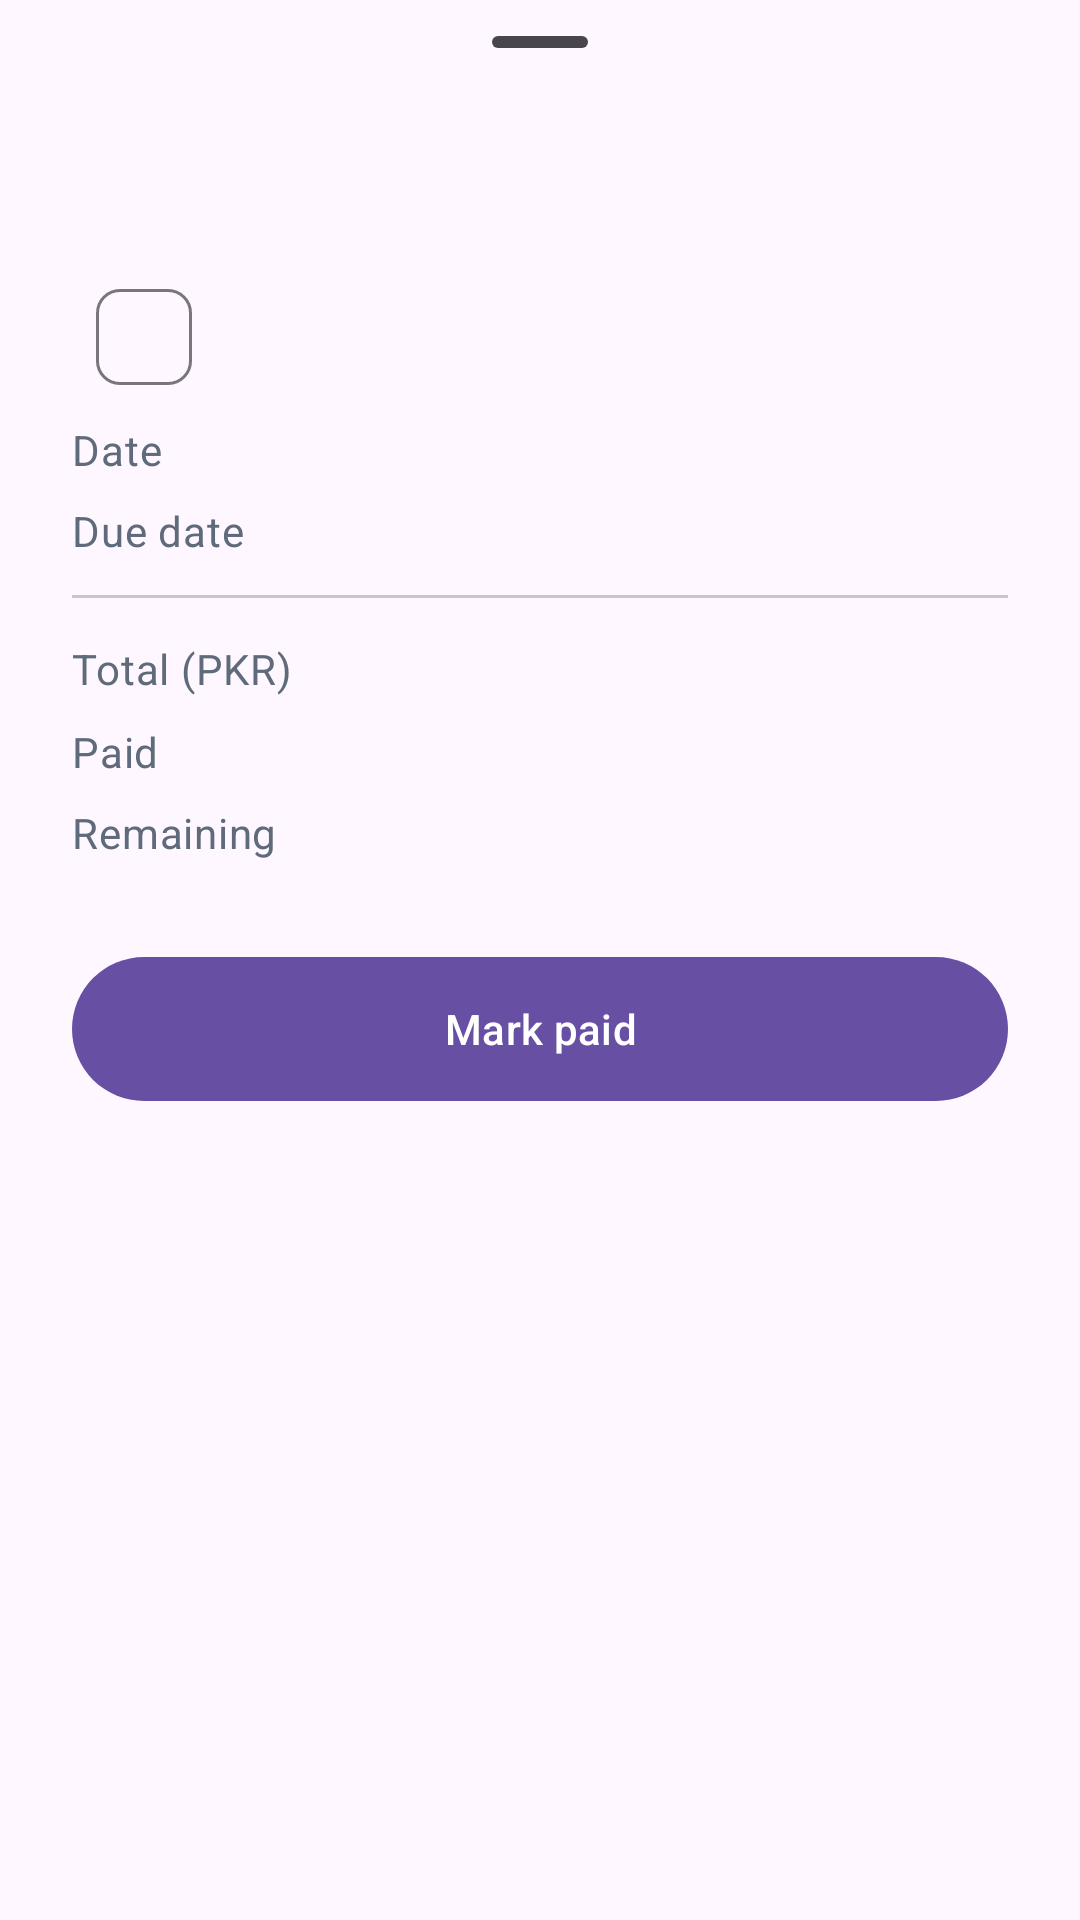

Reconstruct the res/layout file that produces this screen, plus the resources it refers to.
<!-- AndroidManifest.xml: application theme Theme.CreditCardExpenseTracker -->
<!-- res/layout/bottom_sheet_expense_detail.xml -->
<?xml version="1.0" encoding="utf-8"?>
<androidx.core.widget.NestedScrollView xmlns:android="http://schemas.android.com/apk/res/android"
    xmlns:app="http://schemas.android.com/apk/res-auto"
    xmlns:tools="http://schemas.android.com/tools"
    android:layout_width="match_parent"
    android:layout_height="wrap_content">

    <LinearLayout
        android:layout_width="match_parent"
        android:layout_height="wrap_content"
        android:orientation="vertical"
        android:paddingHorizontal="@dimen/space_l"
        android:paddingBottom="@dimen/space_l">

        <com.google.android.material.bottomsheet.BottomSheetDragHandleView
            android:layout_width="match_parent"
            android:layout_height="wrap_content" />

        <TextView
            android:id="@+id/tvDetailDescription"
            android:layout_width="match_parent"
            android:layout_height="wrap_content"
            android:textAppearance="?attr/textAppearanceHeadlineSmall"
            tools:text="Amazon" />

        <com.google.android.material.chip.Chip
            android:id="@+id/chipDetailStatus"
            style="@style/Widget.Material3.Chip.Assist"
            android:layout_width="wrap_content"
            android:layout_height="wrap_content"
            android:layout_marginTop="@dimen/space_s"
            android:clickable="false"
            tools:text="Partial" />

        <LinearLayout
            android:layout_width="match_parent"
            android:layout_height="wrap_content"
            android:orientation="horizontal"
            android:paddingVertical="@dimen/space_xs">

            <TextView
                android:layout_width="0dp"
                android:layout_height="wrap_content"
                android:layout_weight="1"
                android:text="@string/label_date"
                android:textAppearance="?attr/textAppearanceBodyMedium"
                android:textColor="@color/text_secondary" />

            <TextView
                android:id="@+id/tvDetailDate"
                android:layout_width="wrap_content"
                android:layout_height="wrap_content"
                android:textAppearance="?attr/textAppearanceBodyMedium"
                tools:text="14 Oct 2026" />
        </LinearLayout>

        <LinearLayout
            android:layout_width="match_parent"
            android:layout_height="wrap_content"
            android:orientation="horizontal"
            android:paddingVertical="@dimen/space_xs">

            <TextView
                android:layout_width="0dp"
                android:layout_height="wrap_content"
                android:layout_weight="1"
                android:text="@string/label_due_date"
                android:textAppearance="?attr/textAppearanceBodyMedium"
                android:textColor="@color/text_secondary" />

            <TextView
                android:id="@+id/tvDetailDueDate"
                android:layout_width="wrap_content"
                android:layout_height="wrap_content"
                android:textAppearance="?attr/textAppearanceBodyMedium"
                tools:text="9 Nov 2026" />
        </LinearLayout>

        <LinearLayout
            android:id="@+id/layoutDetailForeign"
            android:layout_width="match_parent"
            android:layout_height="wrap_content"
            android:layout_marginTop="@dimen/space_s"
            android:orientation="vertical"
            android:visibility="gone"
            tools:visibility="visible">

            <TextView
                android:id="@+id/tvDetailForeign"
                android:layout_width="match_parent"
                android:layout_height="wrap_content"
                android:textAppearance="?attr/textAppearanceBodyMedium"
                android:textStyle="bold"
                tools:text="USD 46.00 @ 278.95" />

            <LinearLayout
                android:layout_width="match_parent"
                android:layout_height="wrap_content"
                android:orientation="horizontal"
                android:paddingVertical="@dimen/space_xs">

                <TextView
                    android:layout_width="0dp"
                    android:layout_height="wrap_content"
                    android:layout_weight="1"
                    android:text="@string/label_base"
                    android:textAppearance="?attr/textAppearanceBodyMedium"
                    android:textColor="@color/text_secondary" />

                <TextView
                    android:id="@+id/tvDetailBase"
                    android:layout_width="wrap_content"
                    android:layout_height="wrap_content"
                    android:textAppearance="?attr/textAppearanceBodyMedium"
                    tools:text="PKR 12,831.70" />
            </LinearLayout>

            <LinearLayout
                android:layout_width="match_parent"
                android:layout_height="wrap_content"
                android:orientation="horizontal"
                android:paddingVertical="@dimen/space_xs">

                <TextView
                    android:layout_width="0dp"
                    android:layout_height="wrap_content"
                    android:layout_weight="1"
                    android:text="@string/label_ftf"
                    android:textAppearance="?attr/textAppearanceBodyMedium"
                    android:textColor="@color/text_secondary" />

                <TextView
                    android:id="@+id/tvDetailFtf"
                    android:layout_width="wrap_content"
                    android:layout_height="wrap_content"
                    android:textAppearance="?attr/textAppearanceBodyMedium"
                    tools:text="PKR 513.27" />
            </LinearLayout>

            <LinearLayout
                android:layout_width="match_parent"
                android:layout_height="wrap_content"
                android:orientation="horizontal"
                android:paddingVertical="@dimen/space_xs">

                <TextView
                    android:layout_width="0dp"
                    android:layout_height="wrap_content"
                    android:layout_weight="1"
                    android:text="@string/label_fed"
                    android:textAppearance="?attr/textAppearanceBodyMedium"
                    android:textColor="@color/text_secondary" />

                <TextView
                    android:id="@+id/tvDetailFed"
                    android:layout_width="wrap_content"
                    android:layout_height="wrap_content"
                    android:textAppearance="?attr/textAppearanceBodyMedium"
                    tools:text="PKR 82.12" />
            </LinearLayout>

            <LinearLayout
                android:layout_width="match_parent"
                android:layout_height="wrap_content"
                android:orientation="horizontal"
                android:paddingVertical="@dimen/space_xs">

                <TextView
                    android:layout_width="0dp"
                    android:layout_height="wrap_content"
                    android:layout_weight="1"
                    android:text="@string/label_adv_tax"
                    android:textAppearance="?attr/textAppearanceBodyMedium"
                    android:textColor="@color/text_secondary" />

                <TextView
                    android:id="@+id/tvDetailAdvTax"
                    android:layout_width="wrap_content"
                    android:layout_height="wrap_content"
                    android:textAppearance="?attr/textAppearanceBodyMedium"
                    tools:text="PKR 64.16" />
            </LinearLayout>

            <LinearLayout
                android:layout_width="match_parent"
                android:layout_height="wrap_content"
                android:orientation="horizontal"
                android:paddingVertical="@dimen/space_xs">

                <TextView
                    android:layout_width="0dp"
                    android:layout_height="wrap_content"
                    android:layout_weight="1"
                    android:text="@string/label_it_tax"
                    android:textAppearance="?attr/textAppearanceBodyMedium"
                    android:textColor="@color/text_secondary" />

                <TextView
                    android:id="@+id/tvDetailItTax"
                    android:layout_width="wrap_content"
                    android:layout_height="wrap_content"
                    android:textAppearance="?attr/textAppearanceBodyMedium"
                    tools:text="PKR 0.00" />
            </LinearLayout>
        </LinearLayout>

        <com.google.android.material.divider.MaterialDivider
            android:layout_width="match_parent"
            android:layout_height="wrap_content"
            android:layout_marginVertical="@dimen/space_s" />

        <LinearLayout
            android:layout_width="match_parent"
            android:layout_height="wrap_content"
            android:orientation="horizontal"
            android:paddingVertical="@dimen/space_xs">

            <TextView
                android:layout_width="0dp"
                android:layout_height="wrap_content"
                android:layout_weight="1"
                android:text="@string/label_total"
                android:textAppearance="?attr/textAppearanceBodyMedium"
                android:textColor="@color/text_secondary" />

            <TextView
                android:id="@+id/tvDetailTotal"
                android:layout_width="wrap_content"
                android:layout_height="wrap_content"
                android:textAppearance="?attr/textAppearanceTitleMedium"
                android:textStyle="bold"
                tools:text="PKR 13,491.25" />
        </LinearLayout>

        <LinearLayout
            android:layout_width="match_parent"
            android:layout_height="wrap_content"
            android:orientation="horizontal"
            android:paddingVertical="@dimen/space_xs">

            <TextView
                android:layout_width="0dp"
                android:layout_height="wrap_content"
                android:layout_weight="1"
                android:text="@string/label_paid"
                android:textAppearance="?attr/textAppearanceBodyMedium"
                android:textColor="@color/text_secondary" />

            <TextView
                android:id="@+id/tvDetailPaid"
                android:layout_width="wrap_content"
                android:layout_height="wrap_content"
                android:textAppearance="?attr/textAppearanceBodyMedium"
                tools:text="PKR 5,000.00" />
        </LinearLayout>

        <LinearLayout
            android:layout_width="match_parent"
            android:layout_height="wrap_content"
            android:orientation="horizontal"
            android:paddingVertical="@dimen/space_xs">

            <TextView
                android:layout_width="0dp"
                android:layout_height="wrap_content"
                android:layout_weight="1"
                android:text="@string/label_remaining"
                android:textAppearance="?attr/textAppearanceBodyMedium"
                android:textColor="@color/text_secondary" />

            <TextView
                android:id="@+id/tvDetailRemaining"
                android:layout_width="wrap_content"
                android:layout_height="wrap_content"
                android:textAppearance="?attr/textAppearanceBodyMedium"
                tools:text="PKR 8,491.25" />
        </LinearLayout>

        <com.google.android.material.button.MaterialButton
            android:id="@+id/btnDetailMarkPaid"
            android:layout_width="match_parent"
            android:layout_height="56dp"
            android:layout_marginTop="@dimen/space_l"
            android:text="@string/btn_mark_paid" />
    </LinearLayout>
</androidx.core.widget.NestedScrollView>
<!-- resources referenced by this layout -->
<resources>
  <color name="text_secondary">#5F6B7A</color>
  <dimen name="space_l">24dp</dimen>
  <dimen name="space_s">8dp</dimen>
  <dimen name="space_xs">4dp</dimen>
  <string name="btn_mark_paid">Mark paid</string>
  <string name="label_adv_tax">Advance tax</string>
  <string name="label_base">Base amount</string>
  <string name="label_date">Date</string>
  <string name="label_due_date">Due date</string>
  <string name="label_fed">FED on fee</string>
  <string name="label_ftf">Foreign transaction fee</string>
  <string name="label_it_tax">IT sales tax</string>
  <string name="label_paid">Paid</string>
  <string name="label_remaining">Remaining</string>
  <string name="label_total">Total (PKR)</string>
  <style name="Theme.CreditCardExpenseTracker" parent="Base.Theme.CreditCardExpenseTracker" />
  <style name="Base.Theme.CreditCardExpenseTracker" parent="Theme.Material3.DayNight.NoActionBar">
          
          
      </style>
</resources>
